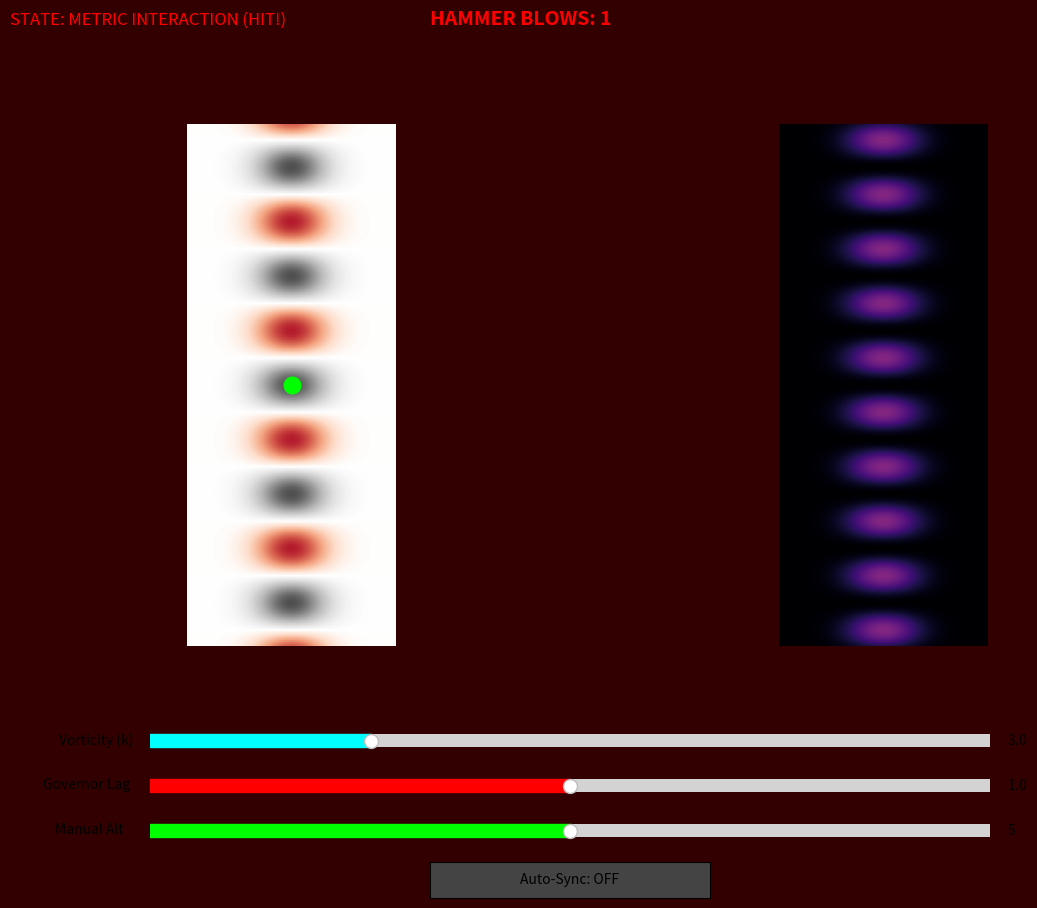

Recreate this plot in Python.
import numpy as np
import matplotlib.pyplot as plt
from matplotlib.widgets import Slider, Button
import matplotlib.animation as animation
"""
Research Summary for Step-14
This counter quantifies the Structural Fatigue caused by processing latency.
 In your paper, you can argue that a vessel's lifespan is not limited by fuel, 
 but by the cumulative number of "Hammer Blows" it can withstand before the atomic 
 structure of the hull reaches its decoherence limit.

"""
# --- Simulation Constants ---
GRID_RES = 250
HEIGHT, WIDTH = 10.0, 4.0
TOLERANCE = 0.15  # Max allowable phase deviation before impact

z_vals = np.linspace(0, HEIGHT, GRID_RES)
x_vals = np.linspace(-WIDTH/2, WIDTH/2, GRID_RES // 2)
X, Z = np.meshgrid(x_vals, z_vals)

fig, (ax_metric, ax_locked) = plt.subplots(1, 2, figsize=(14, 9))
plt.subplots_adjust(bottom=0.3)
fig.set_facecolor('#050505')

# Initial Plots
im_m = ax_metric.imshow(np.zeros((GRID_RES, GRID_RES // 2)), cmap='RdGy', 
                        extent=[-WIDTH/2, WIDTH/2, 0, HEIGHT], origin='lower', vmin=-2, vmax=2)
im_l = ax_locked.imshow(np.zeros((GRID_RES, GRID_RES // 2)), cmap='magma', 
                        extent=[-WIDTH/2, WIDTH/2, 0, HEIGHT], origin='lower', vmin=0, vmax=2)

drone_dot, = ax_metric.plot([0], [5.0], 'o', color='lime', markersize=12, label="Vessel")

for ax in [ax_metric, ax_locked]:
    ax.axis('off')
    ax.set_facecolor('#000')

# Text overlays for data tracking
hammer_text = fig.text(0.4, 0.99, "HAMMER BLOWS: 0", color='red', fontsize=14, fontweight='bold')
status_text = fig.text(0.1, 0.99, "STATE: ISENTROPIC GHOST", color='cyan', fontsize=12)

# --- Widgets ---
ax_freq = plt.axes([0.2, 0.18, 0.6, 0.03], facecolor='#222')
ax_lag  = plt.axes([0.2, 0.13, 0.6, 0.03], facecolor='#222')
ax_pos  = plt.axes([0.2, 0.08, 0.6, 0.03], facecolor='#222')
ax_btn  = plt.axes([0.4, 0.02, 0.2, 0.04], facecolor='#333')

s_freq = Slider(ax_freq, 'Vorticity (k)', 0.5, 10.0, valinit=3.0, color='cyan')
s_lag  = Slider(ax_lag,  'Governor Lag ', 0.8, 1.2, valinit=1.0, color='red')
s_pos  = Slider(ax_pos,  'Manual Alt   ', 1.0, 9.0, valinit=5.0, color='lime')
btn_sync = Button(ax_btn, 'Auto-Sync: OFF', color='#444', hovercolor='#555')

# --- State ---
state = {"t": 0, "auto_sync": False, "drone_z": 5.0, "hammer_count": 0, "is_hit": False}

def toggle_sync(event):
    state["auto_sync"] = not state["auto_sync"]
    btn_sync.label.set_text(f"Auto-Sync: {'ON' if state['auto_sync'] else 'OFF'}")
    btn_sync.color = '#006600' if state["auto_sync"] else '#444'

btn_sync.on_clicked(toggle_sync)

def update(i):
    if not plt.fignum_exists(fig.number): return im_m, im_l, drone_dot
    
    state["t"] += 0.1
    k = s_freq.val
    lag = s_lag.val
    
    # 1. Physics Engine
    phi_up = np.sin(k * Z - state["t"])
    phi_down = np.sin(k * (HEIGHT - Z) - (state["t"] * lag))
    phi_total = phi_up + phi_down
    locked_energy = (phi_up**2 + phi_down**2) - (phi_total**2 / 2)
    vortex_focus = np.exp(-X**2 / 0.5)

    # 2. Solver / Governor Logic
    drift_offset = (state["t"] * (lag - 1.0)) / k
    nodes = (np.arange(1, 10) * np.pi / k) + (drift_offset % (np.pi/k))
    
    if state["auto_sync"]:
        idx = np.abs(nodes - state["drone_z"]).argmin()
        target_z = nodes[idx]
        state["drone_z"] += (target_z - state["drone_z"]) * 0.2
    else:
        state["drone_z"] = s_pos.val

    # 3. Hammer Blow Detection Logic
    # Calculate local Metric Tension at drone position
    local_interaction = abs(np.sin(k * state["drone_z"] - state["t"]) + 
                            np.sin(k * (HEIGHT - state["drone_z"]) - (state["t"] * lag)))
    
    if local_interaction > TOLERANCE:
        if not state["is_hit"]: # Edge trigger to prevent runaway counting
            state["hammer_count"] += 1
            state["is_hit"] = True
            fig.patch.set_facecolor('#330000') # Visual flash
        status_text.set_text("STATE: METRIC INTERACTION (HIT!)")
        status_text.set_color('red')
    else:
        state["is_hit"] = False
        fig.patch.set_facecolor('#050505')
        status_text.set_text("STATE: ISENTROPIC GHOST")
        status_text.set_color('cyan')

    hammer_text.set_text(f"HAMMER BLOWS: {state['hammer_count']}")
    
    # 4. Render
    im_m.set_array(phi_total * vortex_focus)
    im_l.set_array(locked_energy * vortex_focus)
    drone_dot.set_data([0], [state["drone_z"]])
    
    return im_m, im_l, drone_dot

ani = animation.FuncAnimation(fig, update, interval=30, blit=True)
plt.show()
